Run: headless pygame with SDL's dummy video driver; simulated clock (each Clock.tick advances the game by its frame time, no real sleeping); random seed 0; keys injected as events and as key.get_pressed() state; no mouse input.
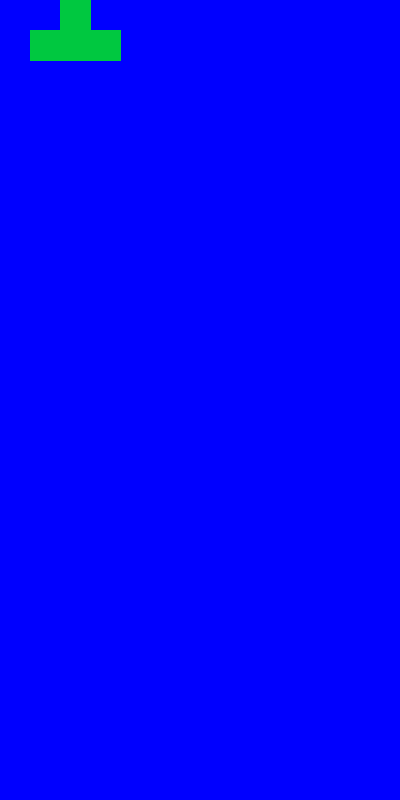
Frame 1 of 4 · flips 1–60 · no input
Frame 2 of 4 · flips 61–180 · tapped SPACE, RETURN · held RIGHT (→), D · screen unchanged from frame 1, image omitted
Frame 3 of 4 · flips 181–300 · held DOWN (↓), S · screen unchanged from frame 2, image omitted
Frame 4 of 4 · flips 301–420 · held LEFT (←), A, UP (↑), W · screen unchanged from frame 3, image omitted

The pygame program that drew these frames:

import pygame as pg
from pygame.locals import *
import sys
from random import *

FPS = 60
WHITE = (255, 255, 255)
GREEN = (0, 200, 64)
BLUE = (0, 0, 255)
WEIGHT = 400
HEIGHT = 800
x = 30
y = 30
coordinates = [[x, y], [x + 30, y],
              [x + 30, y - 30] , [x + 60, y - 30],
              [x + 60, y] ,[x + 90, y],
              [x + 90, y + 30],[x, y + 30]]

coordinates_x = [coordinates[0][0],
                coordinates[1][0],
                coordinates[2][0],
                coordinates[3][0],
                coordinates[4][0],
                coordinates[5][0],
                coordinates[6][0],
                coordinates[7][0],]

coordinates_y = [coordinates[0][1],
                coordinates[1][1],
                coordinates[2][1],
                coordinates[3][1],
                coordinates[4][1],
                coordinates[5][1],
                coordinates[6][1],
                coordinates[7][1],]

def main():
    global root, x, y, a, b
    a = 100
    b = 50
    x = WEIGHT // 2
    y = 0 - b
    pg.init()
    root = pg.display.set_mode((WEIGHT, HEIGHT))
    pg.display.set_caption('Tetris')
    pg.display.update()
    while 1:
        for i in pg.event.get():
            if i.type == QUIT:
                pg.quit()
                sys.exit()
        pg.time.delay(10)
        keys = pg.key.get_pressed()
        root.fill(BLUE)
        pg.draw.polygon(root, GREEN, coordinates)

        if keys[K_LEFT]:
            x -= 20
        elif keys[K_RIGHT]:
            for i in coordinates_x:
                i += 20
        elif keys[K_UP]:
            for i in coordinates_y:
                i -= 20
        elif keys[K_DOWN]:
            for i in coordinates_y:
                i += 20
        else:
            for i in coordinates_y:
                i += 20
        if keys[K_DOWN] and keys[K_LEFT]:
            x -= 20
            y += 20
        if keys[K_DOWN] and keys[K_RIGHT]:
            y += 20
            x += 20
        if y >= HEIGHT + b:
            y = 0 - b
        elif x >= WEIGHT + a:
            x = 0 - a
        elif x <= 0 - a:
            x = WEIGHT + a
        elif y <= 0 - b:
            y = HEIGHT + b
        pg.display.update()

        pg.time.delay(50)
main()
